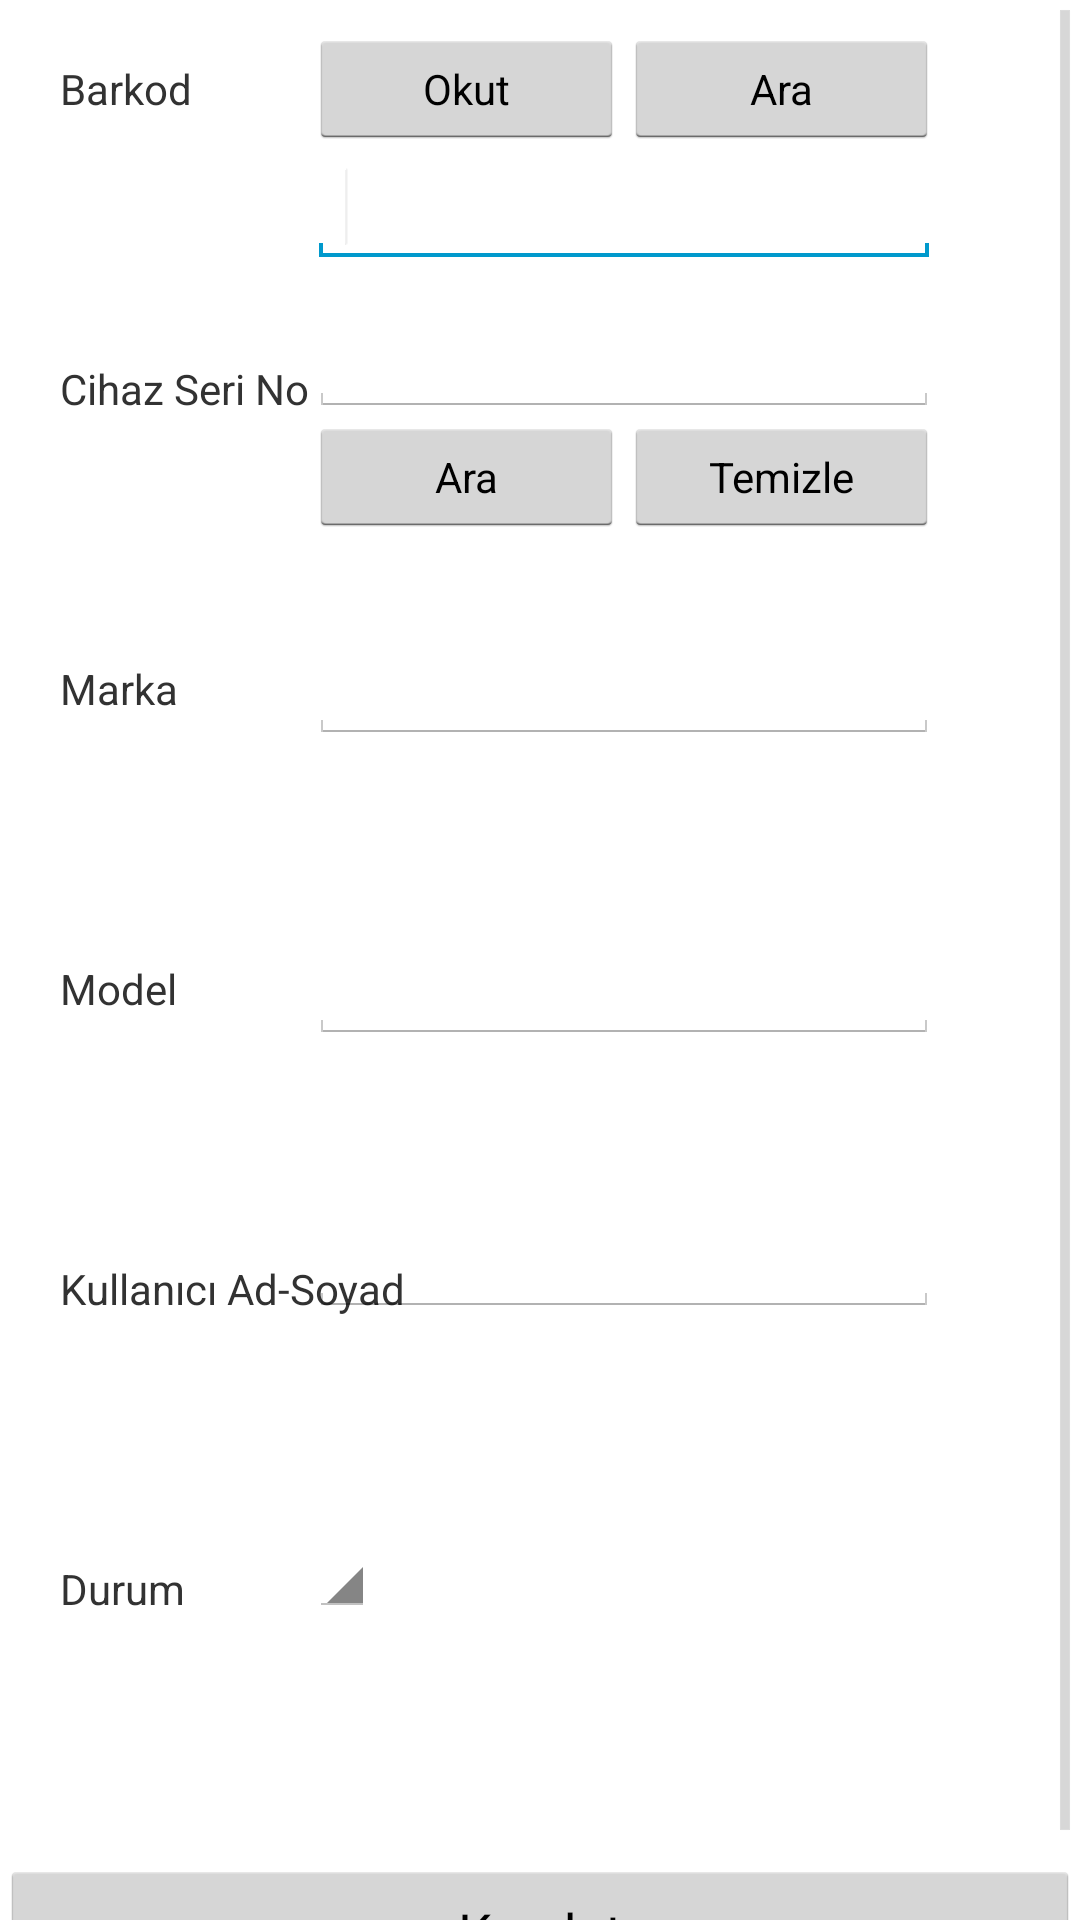

Produce the Android XML layout that renders to this screen, including the resource entries it uses.
<!-- AndroidManifest.xml: application theme AppTheme -->
<!-- res/layout/elterminali.xml -->
<?xml version="1.0" encoding="utf-8"?>
<RelativeLayout xmlns:android="http://schemas.android.com/apk/res/android"
    android:layout_width="match_parent"
    android:layout_height="match_parent">

    <ScrollView
        android:id="@+id/scrollView1"
        android:layout_width="wrap_content"
        android:layout_height="wrap_content"
        android:layout_alignParentBottom="true"
        android:layout_alignParentLeft="true"
        android:layout_alignParentRight="true"
        android:layout_alignParentTop="true" >

        <RelativeLayout
        android:layout_width="match_parent"
        android:layout_height="match_parent"
        android:orientation="vertical" >
    
    	<TextView
        android:id="@+id/textView2"
        android:layout_width="wrap_content"
        android:layout_height="wrap_content"
        android:layout_alignParentLeft="true"
        android:layout_alignParentTop="true"
        android:layout_marginLeft="20dp"
        android:layout_marginTop="20dp"
        android:text="Barkod" />

    	<TextView
        android:id="@+id/textView3"
        android:layout_width="wrap_content"
        android:layout_height="wrap_content"
        android:layout_alignParentLeft="true"
        android:layout_alignParentTop="true"
        android:layout_marginLeft="20dp"
        android:layout_marginTop="120dp"
        android:text="Cihaz Seri No" />

    	<TextView
        android:id="@+id/textView4"
        android:layout_width="wrap_content"
        android:layout_height="wrap_content"
        android:layout_alignParentLeft="true"
        android:layout_alignParentTop="true"
        android:layout_marginLeft="20dp"
        android:layout_marginTop="220dp"
        android:text="Marka" />

    	<TextView
        android:id="@+id/textView5"
        android:layout_width="wrap_content"
        android:layout_height="wrap_content"
        android:layout_alignParentLeft="true"
        android:layout_alignParentTop="true"
        android:layout_marginLeft="20dp"
        android:layout_marginTop="320dp"
        android:text="Model" />

    	<TextView
        android:id="@+id/textView6"
        android:layout_width="wrap_content"
        android:layout_height="wrap_content"
        android:layout_alignParentLeft="true"
        android:layout_alignParentTop="true"
        android:layout_marginLeft="20dp"
        android:layout_marginTop="420dp"
        android:text="Kullanıcı Ad-Soyad" />
    	
    	<TextView
        android:id="@+id/textView7"
        android:layout_width="wrap_content"
        android:layout_height="wrap_content"
        android:layout_alignParentLeft="true"
        android:layout_alignParentTop="true"
        android:layout_marginLeft="20dp"
        android:layout_marginTop="520dp"
        android:text="Durum" />
    	
    	<Button
    	android:id="@+id/button1"
    	android:layout_width="wrap_content"
    	android:layout_height="wrap_content"
    	android:layout_alignParentLeft="true"
    	android:layout_alignParentRight="true"
    	android:layout_alignParentTop="true"
    	android:layout_marginTop="620dp"
    	android:text="Kaydet" />

    	<Spinner
    	    android:id="@+id/spinner1"
    	    android:layout_width="wrap_content"
    	    android:layout_height="wrap_content"
    	    android:layout_alignBottom="@+id/textView7"
    	    android:layout_alignLeft="@+id/editText6" />

    	<Button
            android:id="@+id/btnBarkodOkut"
            style="?android:attr/buttonStyleSmall"
            android:layout_width="105dp"
            android:layout_height="40dp"
    	    android:layout_alignBaseline="@+id/textView2"
    	    android:layout_alignBottom="@+id/textView2"
    	    android:layout_toRightOf="@+id/textView3"
    	    android:ems="10"
    	    android:text="Okut" />
    	
    	<Button
                android:id="@+id/buttonBarkodAra"
                style="?android:attr/buttonStyleSmall"
                android:layout_width="105dp"
                android:layout_height="40dp"
                android:layout_alignBaseline="@+id/btnBarkodOkut"
                android:layout_alignBottom="@+id/btnBarkodOkut"
                android:layout_alignLeft="@+id/buttonTemizle"
                android:layout_alignRight="@+id/editText1"
                android:text="Ara" />

    	<EditText
    	    android:id="@+id/editText1"
    	    android:layout_width="wrap_content"
    	    android:layout_height="wrap_content"
    	    android:layout_alignLeft="@+id/btnBarkodOkut"
    	    android:layout_below="@+id/btnBarkodOkut"
    	    android:ems="10"
    	    android:inputType="number" >

    	    <requestFocus />
    	</EditText>

    	<EditText
    	    android:id="@+id/editText3"
    	    android:layout_width="wrap_content"
    	    android:layout_height="wrap_content"
    	    android:layout_alignBottom="@+id/textView3"
    	    android:layout_alignLeft="@+id/editText1"
    	    android:ems="10" />
    	
    	<Button
    	    android:id="@+id/buttonTemizle"
    	    style="?android:attr/buttonStyleSmall"
    	    android:layout_width="105dp"
    	    android:layout_height="40dp"
    	    android:layout_alignBaseline="@+id/buttonAra"
    	    android:layout_alignBottom="@+id/buttonAra"
    	    android:layout_alignRight="@+id/editText3"
    	    android:text="Temizle" />

    	<Button
    	    android:id="@+id/buttonAra"
    	    style="?android:attr/buttonStyleSmall"
    	    android:layout_width="105dp"
    	    android:layout_height="40dp"
    	    android:layout_alignRight="@+id/btnBarkodOkut"
    	    android:layout_below="@+id/editText3"
    	    android:layout_toRightOf="@+id/textView3"
    	    android:text="Ara" />

    	<EditText
    	    android:id="@+id/editText6"
    	    android:layout_width="wrap_content"
    	    android:layout_height="wrap_content"
    	    android:layout_alignBottom="@+id/textView6"
    	    android:layout_toRightOf="@+id/textView3"
    	    android:ems="10" />

    	<EditText
    	    android:id="@+id/editText5"
    	    android:layout_width="wrap_content"
    	    android:layout_height="wrap_content"
    	    android:layout_alignBaseline="@+id/textView5"
    	    android:layout_alignBottom="@+id/textView5"
    	    android:layout_alignRight="@+id/editText4"
    	    android:layout_toRightOf="@+id/textView3"
    	    android:ems="10" />

    	<EditText
    	    android:id="@+id/editText4"
    	    android:layout_width="wrap_content"
    	    android:layout_height="wrap_content"
    	    android:layout_alignBaseline="@+id/textView4"
    	    android:layout_alignBottom="@+id/textView4"
    	    android:layout_alignLeft="@+id/buttonAra"
    	    android:ems="10" />
    	
        </RelativeLayout>
    </ScrollView>

</RelativeLayout>
<!-- resources referenced by this layout -->
<resources>
  <style name="AppTheme" parent="AppBaseTheme">
         
      </style>
  <style name="AppBaseTheme" parent="android:Theme.Light">
       
      </style>
</resources>
